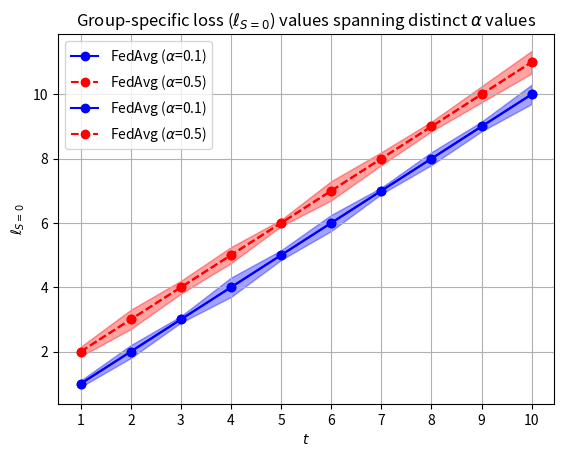

Python code for this plot:
import matplotlib.pyplot as plt

values_loss_small_alpha = [1, 2, 3, 4, 5, 6, 7, 8, 9, 10]
stds_loss_small_alpha = [0.1, 0.2, 0.1, 0.3, 0.15, 0.25, 0.1, 0.2, 0.15, 0.3]

values_loss_big_alpha = [2, 3, 4, 5, 6, 7, 8, 9, 10, 11]
stds_loss_big_alpha = [0.15, 0.3, 0.2, 0.25, 0.1, 0.3, 0.2, 0.15, 0.25, 0.35]

x = range(1, 11)
plt.plot(x, values_loss_small_alpha, marker='o', color='b', label=r'FedAvg ($\alpha$=0.1)', linestyle="-")
plt.fill_between(x, [v - s for v, s in zip(values_loss_small_alpha, stds_loss_small_alpha)], [v + s for v, s in zip(values_loss_small_alpha, stds_loss_small_alpha)], color='blue', alpha=0.2)
plt.plot(x, values_loss_big_alpha, marker='o', color='r', label=r'FedAvg ($\alpha$=0.5)', linestyle="--")
plt.fill_between(x, [v - s for v, s in zip(values_loss_big_alpha, stds_loss_big_alpha)], [v + s for v, s in zip(values_loss_big_alpha, stds_loss_big_alpha)], color='red', alpha=0.2)
plt.xlabel(r'$t$')
plt.ylabel(r'$\ell$')
plt.title(r'Overall loss ($\ell$) values spanning distinct $\alpha$ values')
plt.xticks(x)
plt.legend()
plt.grid(True)
plt.show()



values_loss_small_alpha = [1, 2, 3, 4, 5, 6, 7, 8, 9, 10]
stds_loss_small_alpha = [0.1, 0.2, 0.1, 0.3, 0.15, 0.25, 0.1, 0.2, 0.15, 0.3]

values_loss_big_alpha = [2, 3, 4, 5, 6, 7, 8, 9, 10, 11]
stds_loss_big_alpha = [0.15, 0.3, 0.2, 0.25, 0.1, 0.3, 0.2, 0.15, 0.25, 0.35]

x = range(1, 11)
plt.plot(x, values_loss_small_alpha, marker='o', color='b', label=r'FedAvg ($\alpha$=0.1)', linestyle="-")
plt.fill_between(x, [v - s for v, s in zip(values_loss_small_alpha, stds_loss_small_alpha)], [v + s for v, s in zip(values_loss_small_alpha, stds_loss_small_alpha)], color='blue', alpha=0.2)
plt.plot(x, values_loss_big_alpha, marker='o', color='r', label=r'FedAvg ($\alpha$=0.5)', linestyle="--")
plt.fill_between(x, [v - s for v, s in zip(values_loss_big_alpha, stds_loss_big_alpha)], [v + s for v, s in zip(values_loss_big_alpha, stds_loss_big_alpha)], color='red', alpha=0.2)
plt.xlabel(r'$t$')
plt.ylabel(r'$\ell_{S=0}$')
plt.title(r'Group-specific loss ($\ell_{S=0}$) values spanning distinct $\alpha$ values')
plt.xticks(x)
plt.legend()
plt.grid(True)
plt.show()